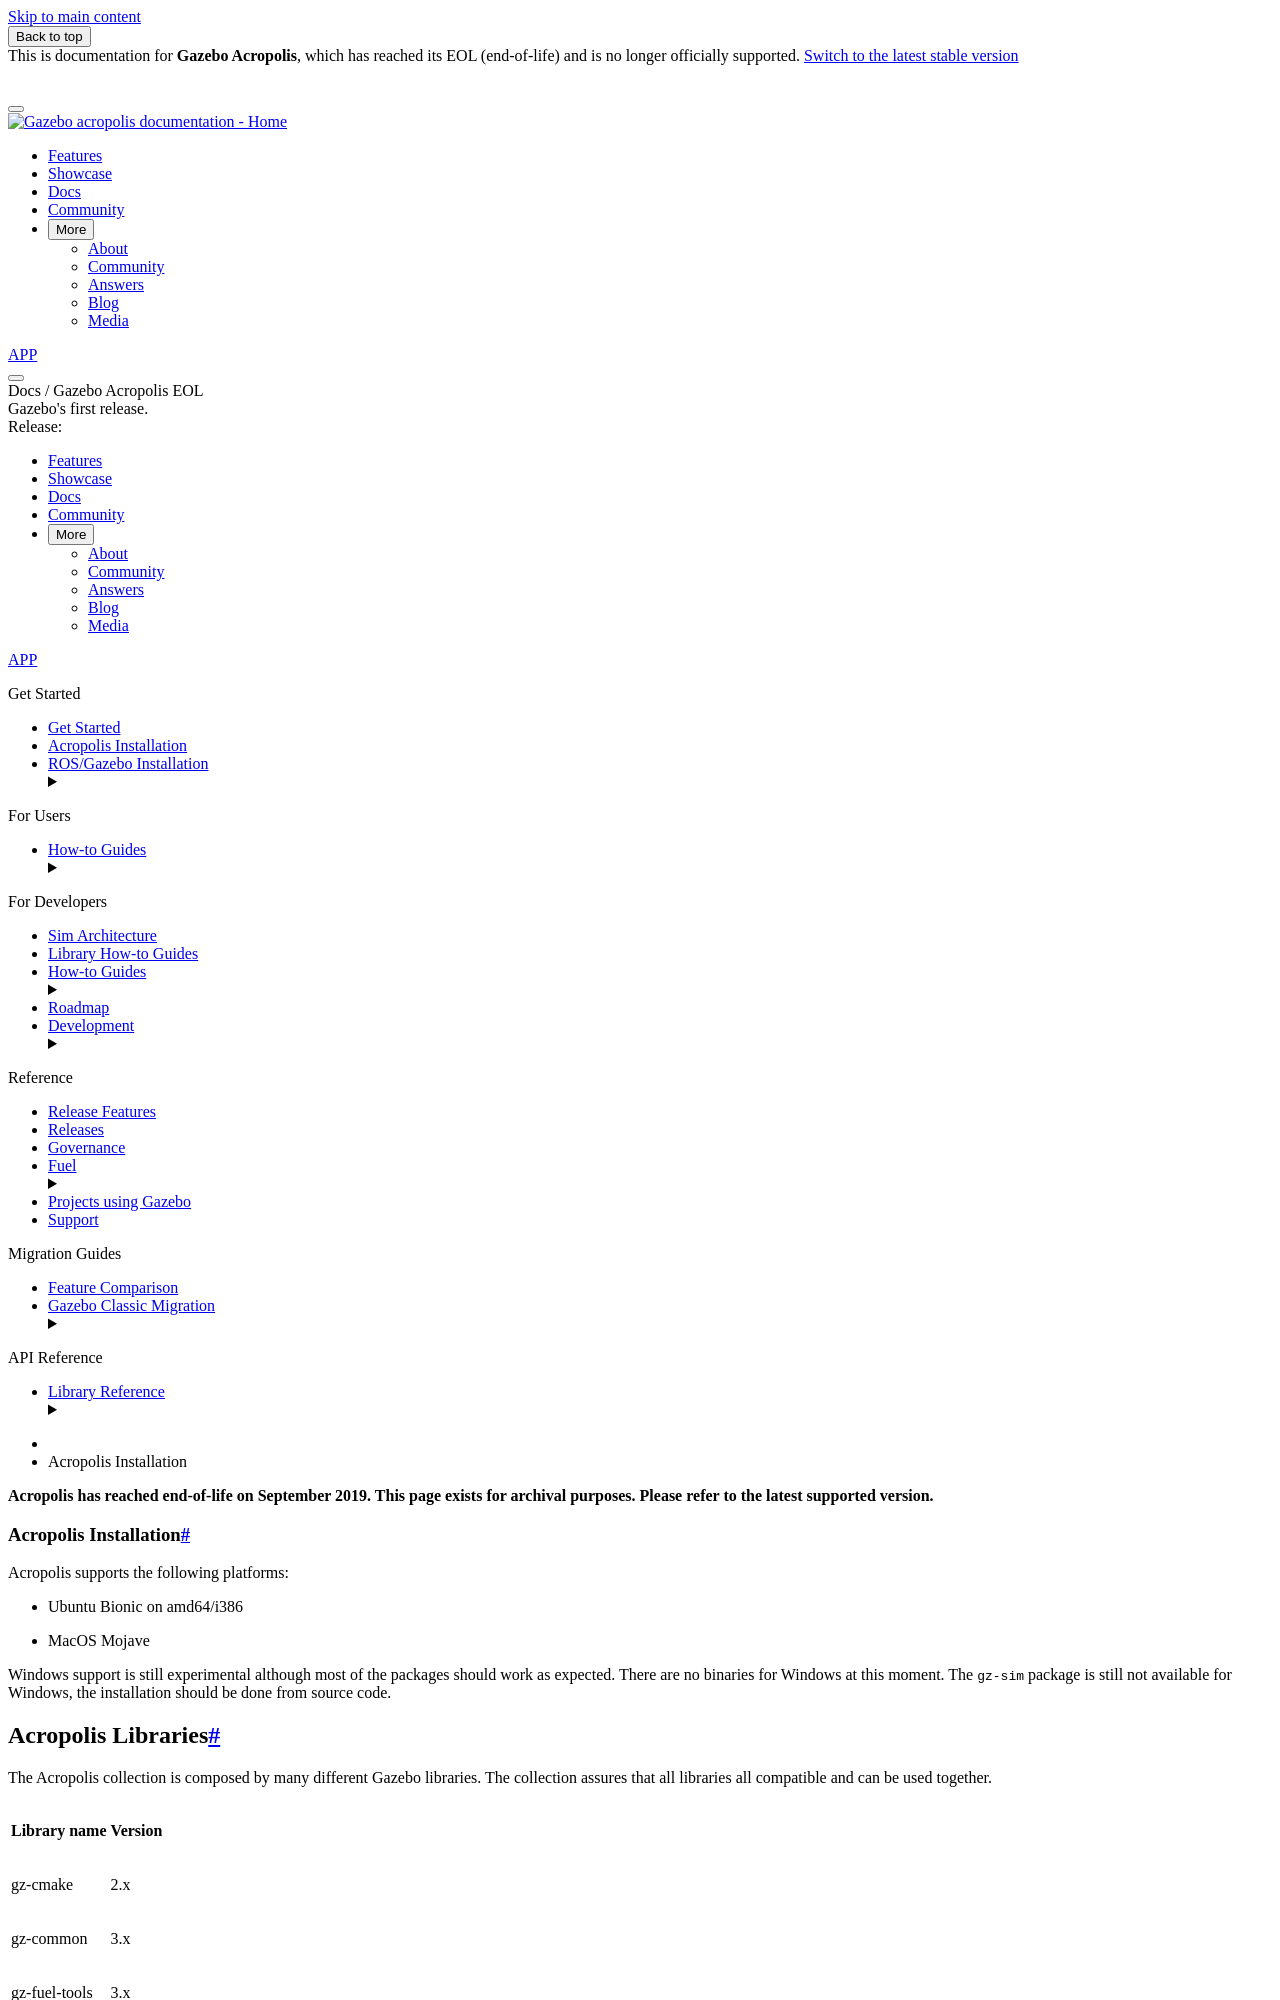

repository: gazebosim/docs · page: docs/acropolis/install/index.html · generator: sphinx

**Acropolis has reached end-of-life on September 2019.
This page exists for archival purposes.
Please refer to the latest supported version.**

# Acropolis Installation

Acropolis supports the following platforms:

 * Ubuntu Bionic on amd64/i386
 * MacOS Mojave

Windows support is still experimental although most of the packages should work
as expected. There are no binaries for Windows at this moment. The `gz-sim`
package is still not available for Windows, the installation should be done from
source code.

## Acropolis Libraries

The Acropolis collection is composed by many different Gazebo libraries. The
collection assures that all libraries all compatible and can be used together.

| Library name       | Version       |
| ------------------ |:-------------:|
|   gz-cmake         |       2.x     |
|   gz-common        |       3.x     |
|   gz-fuel-tools    |       3.x     |
|   gz-sim           |       1.x     |
|   gz-gui           |       1.x     |
|   gz-launch        |       0.x     |
|   gz-math          |       6.x     |
|   gz-msgs          |       3.x     |
|   gz-physics       |       1.x     |
|   gz-plugin        |       1.x     |
|   gz-rendering     |       1.x     |
|   gz-sensors       |       1.x     |
|   gz-tools         |       0.x     |
|   gz-transport     |       6.x     |
|   sdformat         |       8.x     |

# Option 1: Installation on Ubuntu Bionic

All of the Acropolis binaries are hosted in the osrfoundation repository. To install
all of them, the metapackage `gazebo-acropolis` can be installed:

```bash
sudo sh -c 'echo "deb http://packages.osrfoundation.org/gazebo/ubuntu-stable `lsb_release -cs` main" > /etc/apt/sources.list.d/gazebo-stable.list'
wget http://packages.osrfoundation.org/gazebo.key -O - | sudo apt-key add -
sudo apt-get update
sudo apt-get install gazebo-acropolis
```

All libraries should be ready to use and  the `gz-sim` app ready to be executed.

# Option 2: Install on MacOS Mojave (10.14)

All the Acropolis binaries are available in Mojave using the [homebrew package manager](https://brew.sh/).
The homebrew tool can easily be installed using:

```bash
/bin/bash -c "$(curl -fsSL https://raw.githubusercontent.com/Homebrew/install/master/install.sh)"
```

After installing the homebrew package manager, Gazebo Acropolis can be installed running:

```bash
brew tap osrf/simulation
brew trust osrf/simulation
brew install gazebo-acropolis
```

All libraries should be ready to use and  the `gz-sim` app ready to be executed.
